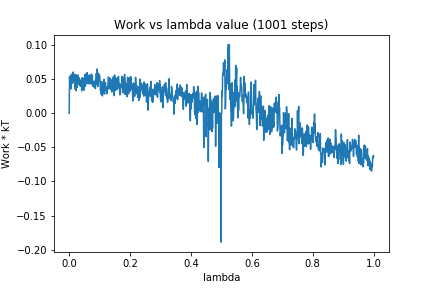

Values plotted in this chart, from the file beside it:
0, 0.0
1, 0.05404
2, 0.05072
3, 0.05121
4, 0.04876
5, 0.03567
6, 0.04169
7, 0.05695
8, 0.04766
9, 0.05059
10, 0.05625
11, 0.04409
12, 0.05478
13, 0.06053
14, 0.05881
15, 0.04641
16, 0.05643
17, 0.05186
18, 0.05588
19, 0.03598
20, 0.057
21, 0.04139
22, 0.05641
23, 0.03294
24, 0.05259
25, 0.03774
26, 0.04136
27, 0.0457
28, 0.04385
29, 0.05609
30, 0.04256
31, 0.04242
32, 0.04572
33, 0.05188
34, 0.04852
35, 0.0402
36, 0.0485
37, 0.03951
38, 0.0432
39, 0.04106
40, 0.04587
41, 0.03278
42, 0.05162
43, 0.04697
44, 0.05203
45, 0.03742
46, 0.04429
47, 0.04944
48, 0.04843
49, 0.03383
50, 0.05185
51, 0.03942
52, 0.0572
53, 0.03948
54, 0.04984
55, 0.04367
56, 0.05526
57, 0.05832
58, 0.04337
59, 0.05951
60, 0.05215
... 940 more rows
